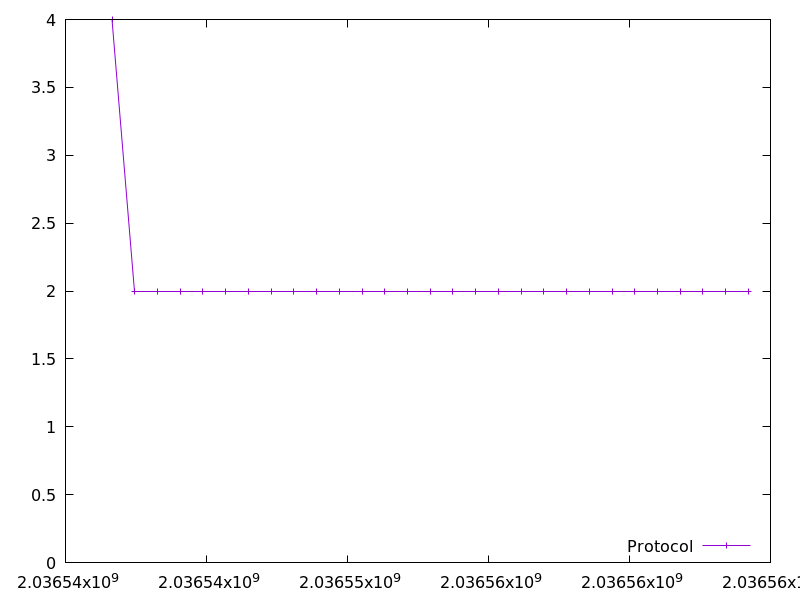

The data file committed next to this chart (first rows):
2036541648.1738338, 4.0
2036542453, 2.0
2036543259, 2.0
2036544066, 2.0
2036544871, 2.0
2036545679, 2.0
2036546484, 2.0
2036547291, 2.0
2036548098, 2.0
2036548905, 2.0
2036549710, 2.0
2036550517, 2.0
2036551322, 2.0
2036552129, 2.0
2036552935, 2.0
2036553740, 2.0
2036554546, 2.0
2036555351, 2.0
2036556156, 2.0
2036556962, 2.0
2036557769, 2.0
2036558575, 2.0
2036559380, 2.0
2036560186, 2.0
2036560992, 2.0
2036561797, 2.0
2036562603, 2.0
2036563410, 2.0
2036564216, 2.0
